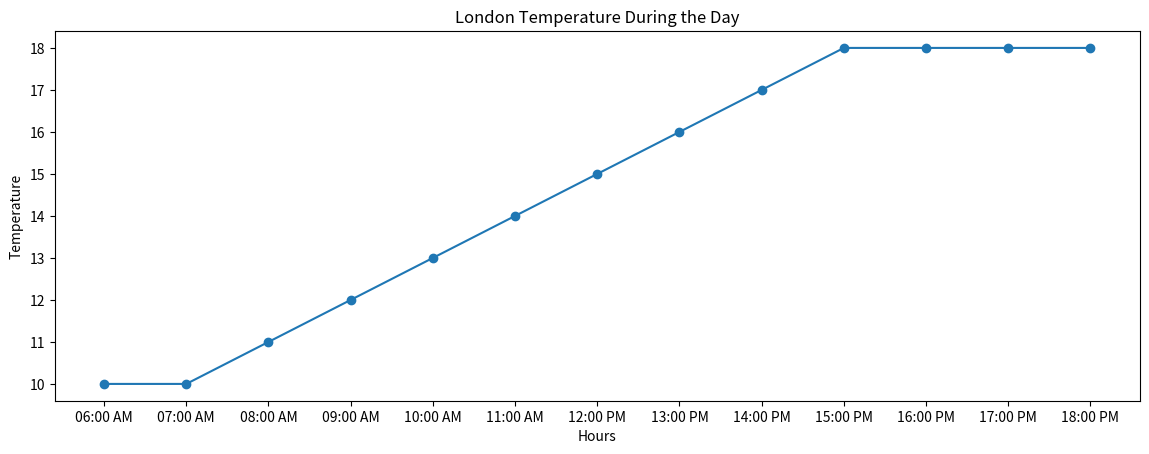

Write Python code to recreate this figure.
# 1: How Does the Temperature Vary During the Day?

import matplotlib.pyplot  as plt

hours = ['06:00 AM','07:00 AM','08:00 AM','09:00 AM','10:00 AM','11:00 AM','12:00 PM','13:00 PM','14:00 PM','15:00 PM','16:00 PM','17:00 PM','18:00 PM']
london_temp = [10,10,11,12,13,14,15,16,17,18,18,18,18]

plt.figure().set_figwidth(14)
# plt.figure(figsize=(10,6))
plt.plot(hours, london_temp, marker='o')

plt.title('London Temperature During the Day')
plt.xlabel('Hours')
plt.ylabel('Temperature')

plt.show()